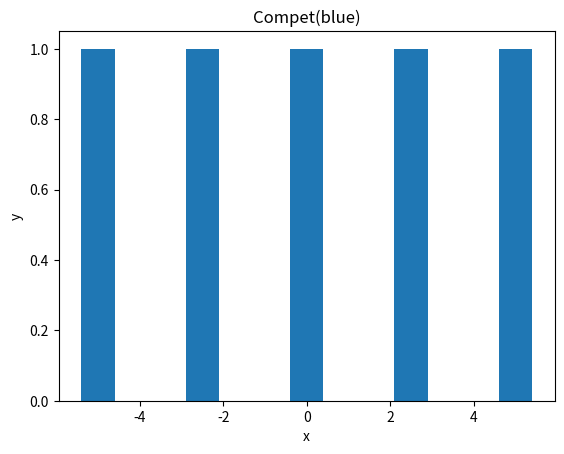

Write Python code to recreate this figure.
import matplotlib.pyplot as plt
import numpy as np
import math


def compet(n):
    """
    Competitive
    """
    x = np.copy(n)
    x[x == 1] = 1
    x[x > 1] = 0
    x[x < 1] = 0
    return 1


def tr(n):
    return np.where(n == 1, 1, 0)


p = np.linspace(start=-5, stop=5, num=5)
t = compet(p)

plt.title('Compet(blue)')
plt.xlabel("x")
plt.ylabel("y")
plt.bar(p, t)
plt.show()


def writeToFileCompet():
    print('Compet() Function')
    with open('D:\\learn\\semester 3\\штучний інтелект\\Lab1\\Lab1\\file\\Readme.txt', 'w') as f1:
        for i in np.arange(-5, 5, 0.1):
            t = compet(i)
            print("x= ", i, "y=", t, file=f1)
            print("x=", i, "y=", t)


writeToFileCompet()
